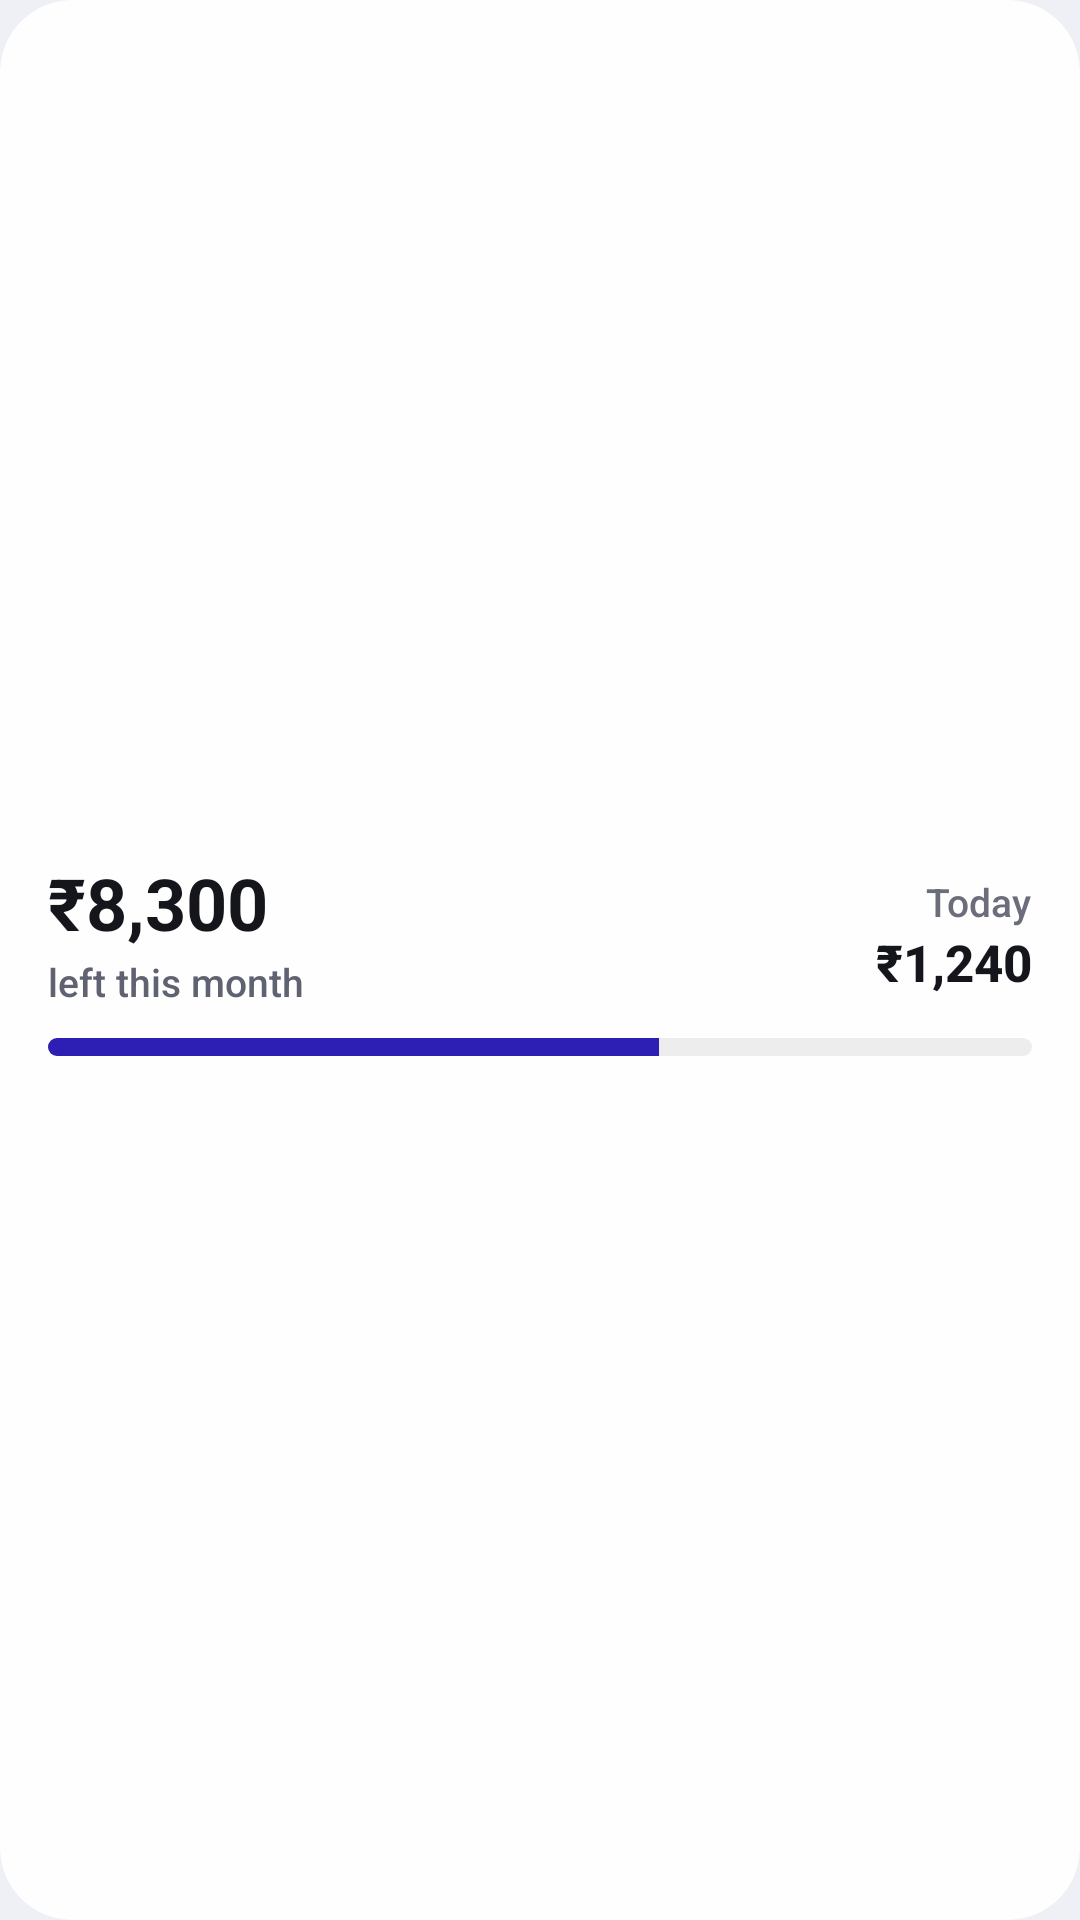

Layout XML and referenced resources for this Android screen:
<!-- AndroidManifest.xml: application theme Theme.Spend -->
<!-- res/layout/widget_preview.xml -->
<?xml version="1.0" encoding="utf-8"?>
<LinearLayout xmlns:android="http://schemas.android.com/apk/res/android"
    android:id="@android:id/background"
    android:layout_width="match_parent"
    android:layout_height="match_parent"
    android:background="@drawable/widget_bg"
    android:clipToOutline="true"
    android:gravity="center_vertical"
    android:orientation="vertical"
    android:padding="16dp">

    <LinearLayout
        android:layout_width="match_parent"
        android:layout_height="wrap_content"
        android:gravity="center_vertical"
        android:orientation="horizontal">

        <LinearLayout
            android:layout_width="0dp"
            android:layout_height="wrap_content"
            android:layout_weight="1"
            android:orientation="vertical">

            <TextView
                android:id="@+id/amount"
                android:layout_width="wrap_content"
                android:layout_height="wrap_content"
                android:fontFamily="sans-serif"
                android:includeFontPadding="false"
                android:maxLines="1"
                android:text="₹8,300"
                android:textColor="#15161B"
                android:textSize="24sp"
                android:textStyle="bold" />

            <TextView
                android:id="@+id/label"
                android:ellipsize="end"
                android:layout_width="wrap_content"
                android:layout_height="wrap_content"
                android:layout_marginTop="2dp"
                android:fontFamily="sans-serif-medium"
                android:maxLines="1"
                android:text="left this month"
                android:textColor="#5F6270"
                android:textSize="13sp" />
        </LinearLayout>

        <LinearLayout
            android:id="@+id/todayBox"
            android:layout_width="wrap_content"
            android:layout_height="wrap_content"
            android:layout_marginStart="12dp"
            android:gravity="end"
            android:orientation="vertical">

            <TextView
                android:layout_width="wrap_content"
                android:layout_height="wrap_content"
                android:fontFamily="sans-serif-medium"
                android:text="Today"
                android:textColor="#6B6E7A"
                android:textSize="13sp" />

            <TextView
                android:id="@+id/today"
                android:layout_width="wrap_content"
                android:layout_height="wrap_content"
                android:fontFamily="sans-serif-medium"
                android:maxLines="1"
                android:text="₹1,240"
                android:textColor="#15161B"
                android:textSize="17sp"
                android:textStyle="bold" />
        </LinearLayout>
    </LinearLayout>

    <ProgressBar
        android:id="@+id/bar"
        style="@android:style/Widget.ProgressBar.Horizontal"
        android:layout_width="match_parent"
        android:layout_height="6dp"
        android:layout_marginTop="10dp"
        android:max="1000"
        android:maxHeight="6dp"
        android:minHeight="6dp"
        android:progress="620"
        android:progressDrawable="@drawable/widget_bar"
        android:visibility="visible" />

    <ProgressBar
        android:id="@+id/barOver"
        style="@android:style/Widget.ProgressBar.Horizontal"
        android:layout_width="match_parent"
        android:layout_height="6dp"
        android:layout_marginTop="10dp"
        android:max="1000"
        android:maxHeight="6dp"
        android:minHeight="6dp"
        android:progress="620"
        android:progressDrawable="@drawable/widget_bar_over"
        android:visibility="gone" />

</LinearLayout>
<!-- resources referenced by this layout -->
<resources>
  <!-- drawable widget_bar (drawable) -->
  <?xml version="1.0" encoding="utf-8"?>
  <layer-list xmlns:android="http://schemas.android.com/apk/res/android">
      <item android:id="@android:id/background">
          <shape><solid android:color="#1215161B" /><corners android:radius="3dp" /></shape>
      </item>
      <item android:id="@android:id/progress">
          <clip><shape><solid android:color="#2D1FB3" /><corners android:radius="3dp" /></shape></clip>
      </item>
  </layer-list>
  <!-- drawable widget_bar_over (drawable) -->
  <?xml version="1.0" encoding="utf-8"?>
  <layer-list xmlns:android="http://schemas.android.com/apk/res/android">
      <item android:id="@android:id/background">
          <shape><solid android:color="#1215161B" /><corners android:radius="3dp" /></shape>
      </item>
      <item android:id="@android:id/progress">
          <clip><shape><solid android:color="#B3261E" /><corners android:radius="3dp" /></shape></clip>
      </item>
  </layer-list>
  <!-- drawable widget_bg (drawable) -->
  <?xml version="1.0" encoding="utf-8"?>
  <shape xmlns:android="http://schemas.android.com/apk/res/android" android:shape="rectangle">
      <solid android:color="#F2FFFFFF" />
      <corners android:radius="24dp" />
  </shape>
  <style name="Theme.Spend" parent="android:Theme.Material.Light.NoActionBar">
          <item name="android:windowBackground">@color/bg</item>
          <item name="android:statusBarColor">@android:color/transparent</item>
          <item name="android:navigationBarColor">@android:color/transparent</item>
          <item name="android:windowLightStatusBar">true</item>
      </style>
  <color name="bg">#EEF0F6</color>
</resources>
